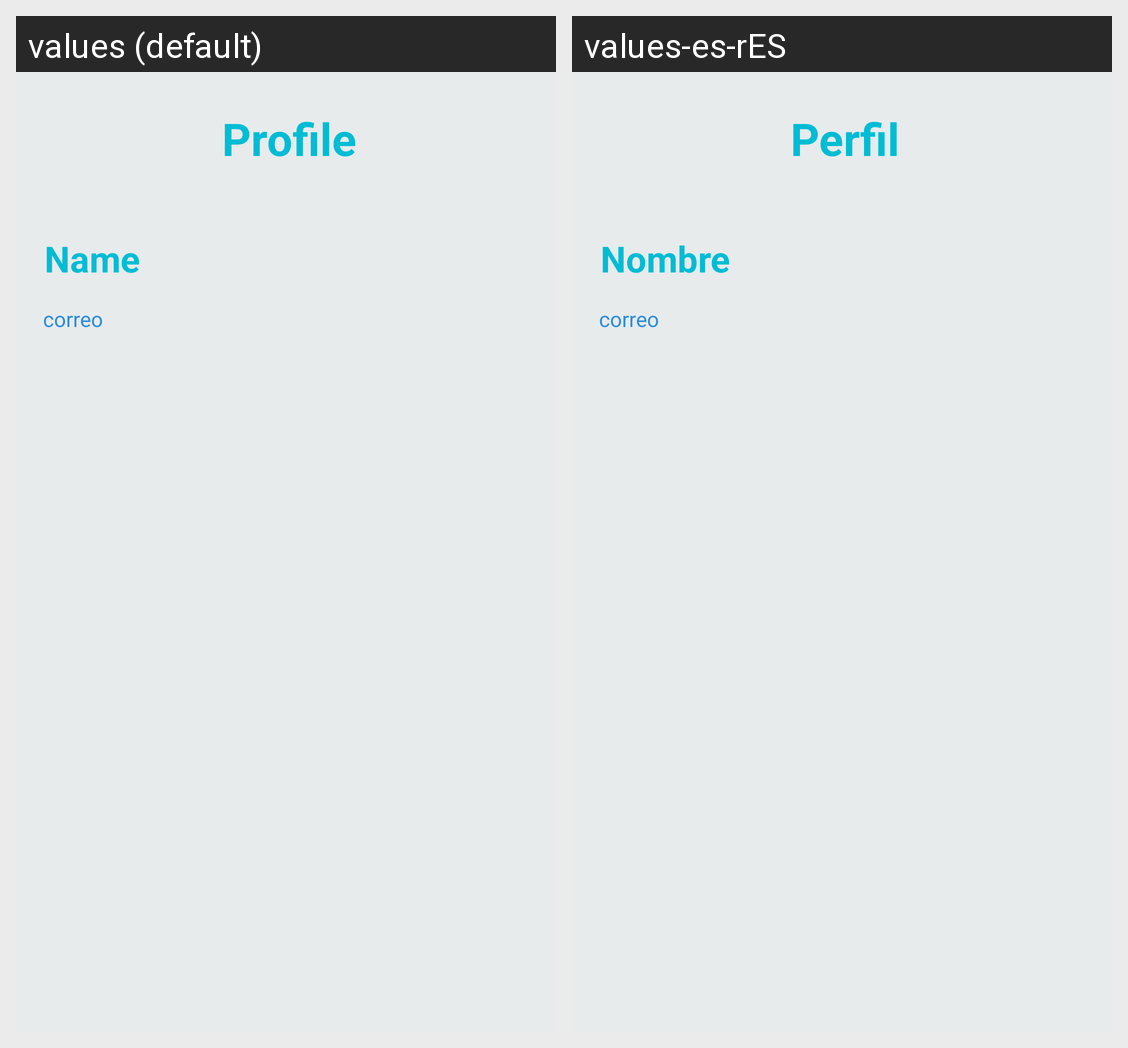

Strings drawn on this Android screen and how each of the app's shown locales translates them:
Android screen res/layout/activity_usuario.xml rendered under 2 locales, left to right: values (default), values-es-rES. Device: Nexus 5 (rendered at 1080×1920; each locale shown at half size, 540×960, under a caption strip naming it); theme AppTheme.
Strings drawn on this screen, with the default value and each locale's value (text and hints the layout hard-codes, and strings that could not be matched under every locale, appear in the picture but are not listed):

perfil
  values: Profile
  values-es-rES: Perfil

nombre
  values: Name
  values-es-rES: Nombre
